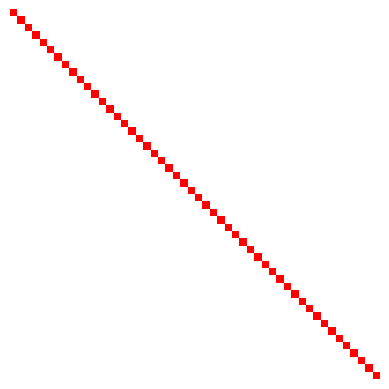

Here is the Python script that generated this plot:
import numpy as np
import matplotlib.pyplot as plt
# Create image with simple diagonal line
height = 50
width = 50
img = np.full((height, width,3), 255,dtype=np.uint8)
for i in range(min(height, width)):
    img[i, i] = [255, 0, 0]  # White diagonal line
plt.axis('off')  # Hide axes
plt.imshow(img)
plt.show()
